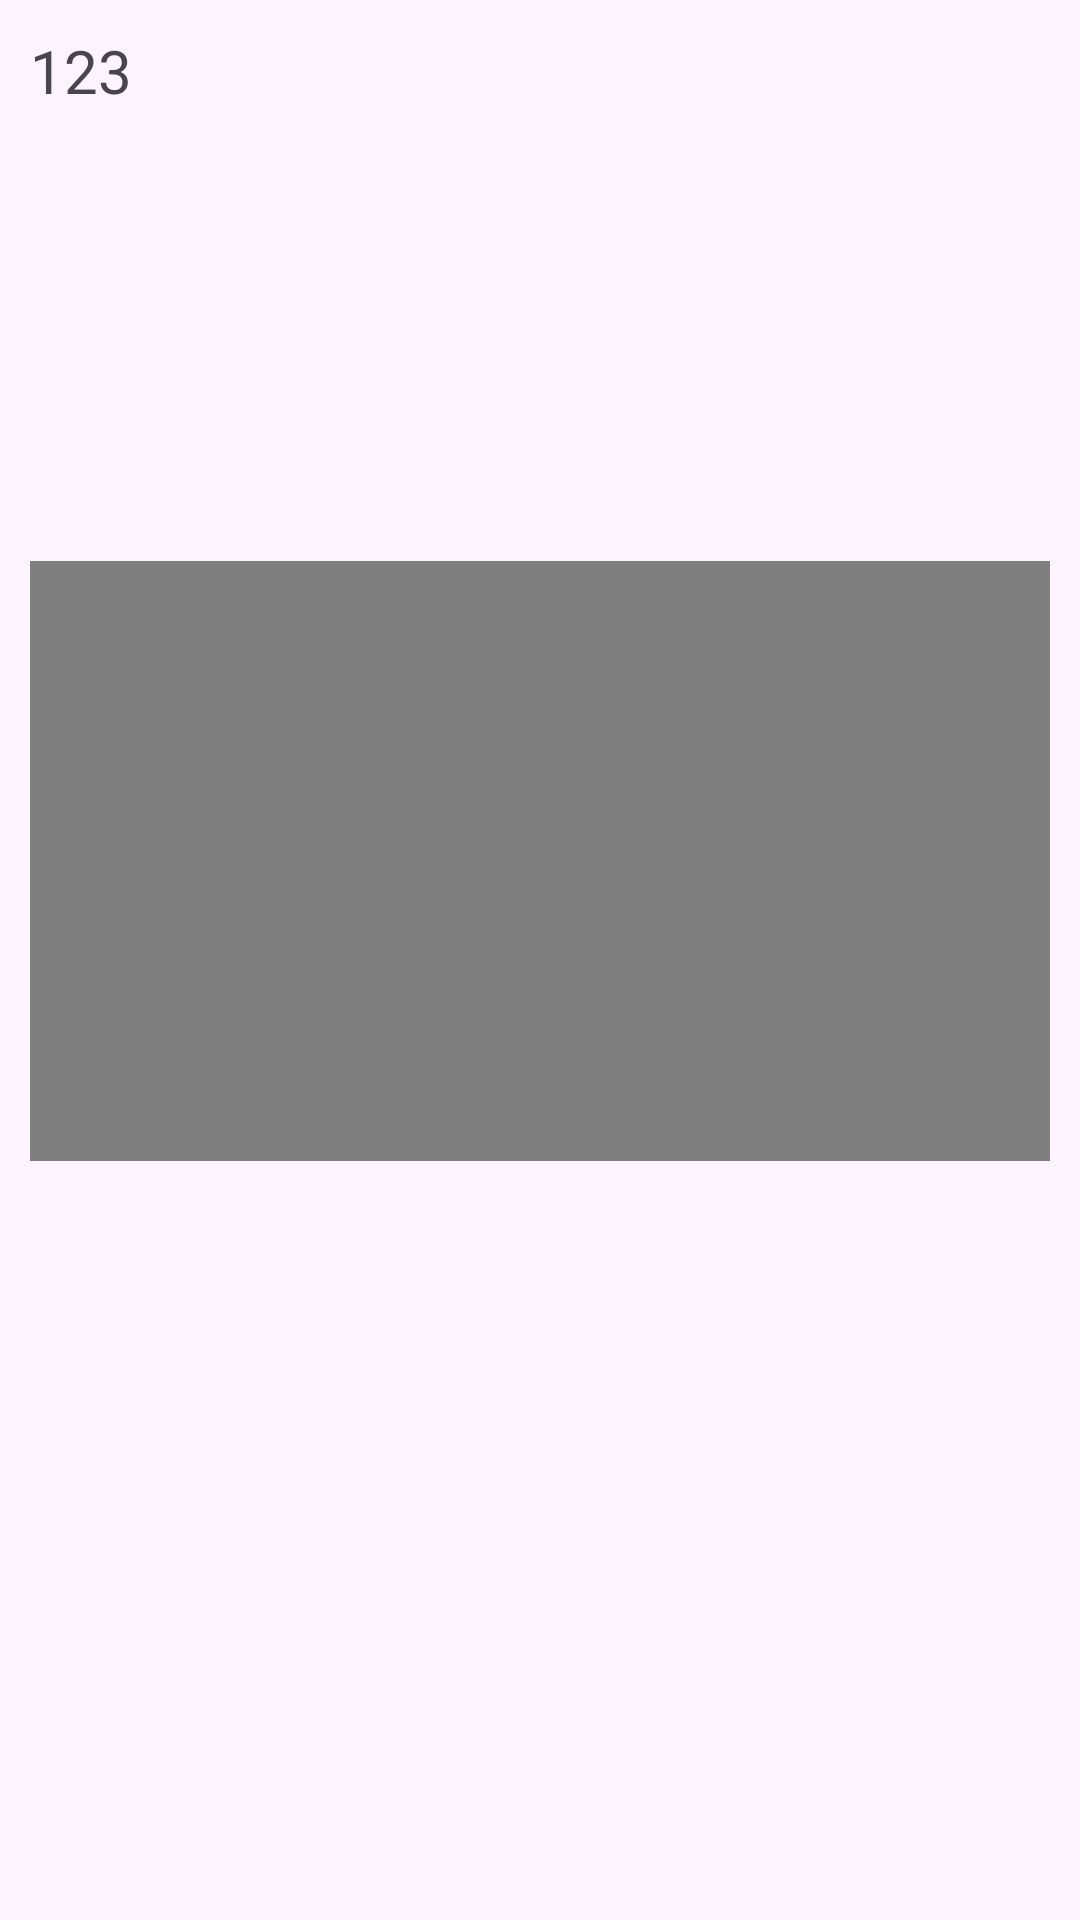

Reconstruct the res/layout file that produces this screen, plus the resources it refers to.
<!-- AndroidManifest.xml: application theme Theme.Newsreader -->
<!-- res/layout/myadapter_item.xml -->
<?xml version="1.0" encoding="utf-8"?>

<RelativeLayout xmlns:android="http://schemas.android.com/apk/res/android"
    xmlns:app="http://schemas.android.com/apk/res-auto"
    xmlns:tools="http://schemas.android.com/tools"
    android:layout_width="match_parent"
    android:layout_height="match_parent"
    android:background="#FDF3FF"
    android:padding="10dp"
    android:layout_margin="10dp"
    >
    <TextView
        android:id="@+id/item_title"
        android:textSize="20sp"
        android:layout_width="match_parent"
        android:layout_height="wrap_content"
        android:text="123">
    </TextView>
    <ImageView
        android:id="@+id/item_image"
        android:layout_width="match_parent"
        android:layout_height="150dp"
        android:layout_below="@id/item_title"
        android:layout_centerHorizontal="true"
       ></ImageView>
    <VideoView
        android:id="@+id/item_video"
        android:layout_width="match_parent"
        android:layout_height="200dp"
        android:layout_below="@id/item_image"
        android:layout_centerInParent="true"
        >
    </VideoView>
    <LinearLayout
        android:layout_width="match_parent"
        android:layout_below="@id/item_video"
        android:orientation="horizontal"
        android:id="@+id/linear_for_publishData"
        android:layout_height="wrap_content">
        <TextView
            android:id="@+id/item_date"
            android:layout_width="wrap_content"
            android:layout_weight="1"
            android:layout_height="wrap_content">
        </TextView>
        <TextView
            android:id="@+id/item_publisher"
            android:layout_width="wrap_content"
            android:layout_weight="1"
            android:gravity="right"
            android:layout_height="wrap_content">
        </TextView>
    </LinearLayout>
</RelativeLayout>
<!-- resources referenced by this layout -->
<resources>
  <style name="Theme.Newsreader" parent="Base.Theme.Newsreader" />
  <style name="Base.Theme.Newsreader" parent="Theme.Material3.DayNight.NoActionBar">
          
          
      </style>
</resources>
